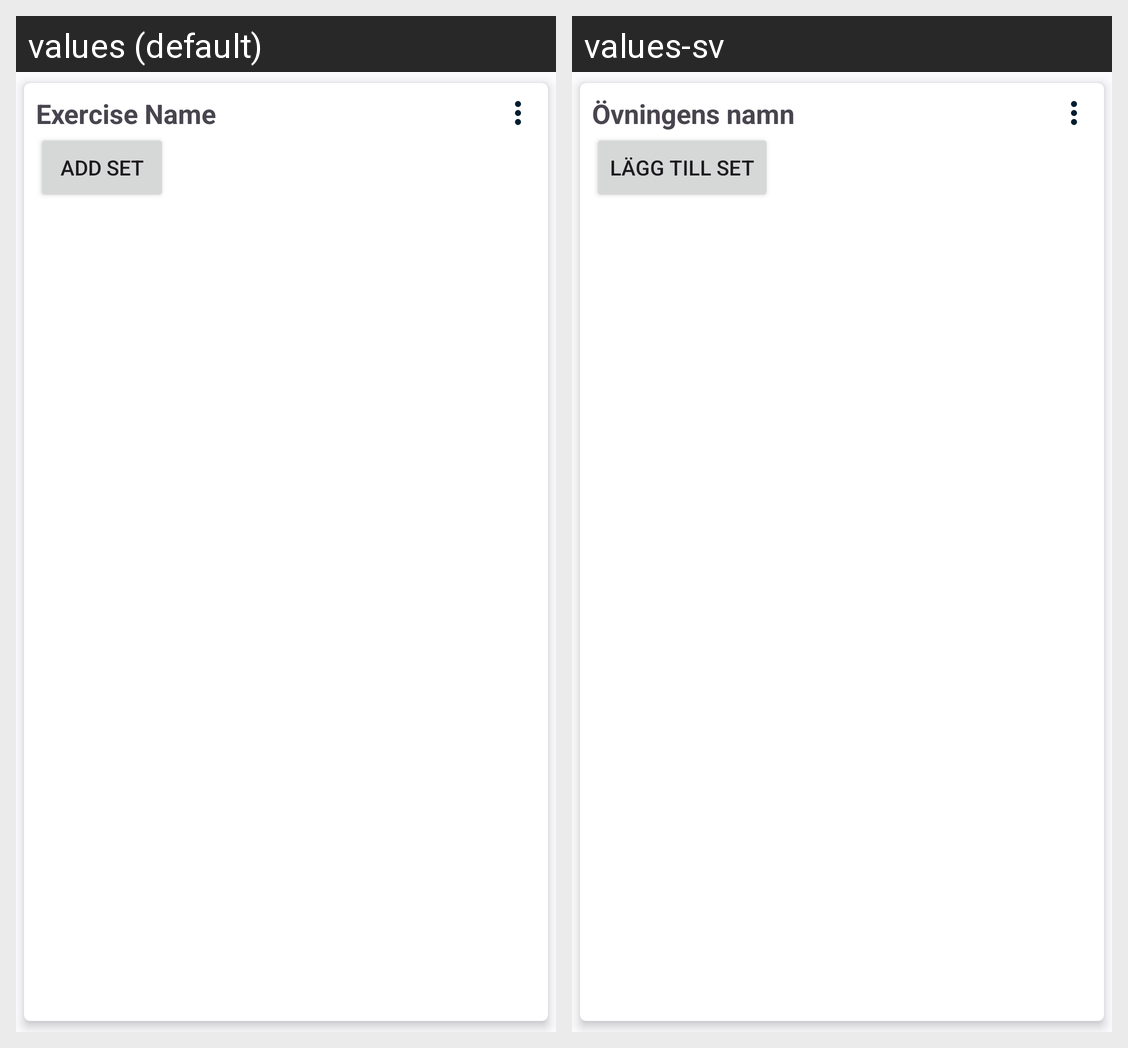

The Android screen above is rendered under two locales of the same app. Produce the string resources it draws, with the default and per-locale values.
Android screen res/layout/workout_list_item.xml rendered under 2 locales, left to right: values (default), values-sv. Device: Nexus 5 (rendered at 1080×1920; each locale shown at half size, 540×960, under a caption strip naming it); theme Base.Theme.WorkoutLogger.
Strings drawn on this screen, with the default value and each locale's value (text and hints the layout hard-codes, and strings that could not be matched under every locale, appear in the picture but are not listed):

exercise_name
  values: Exercise Name
  values-sv: Övningens namn

add_set
  values: Add Set
  values-sv: Lägg till set
